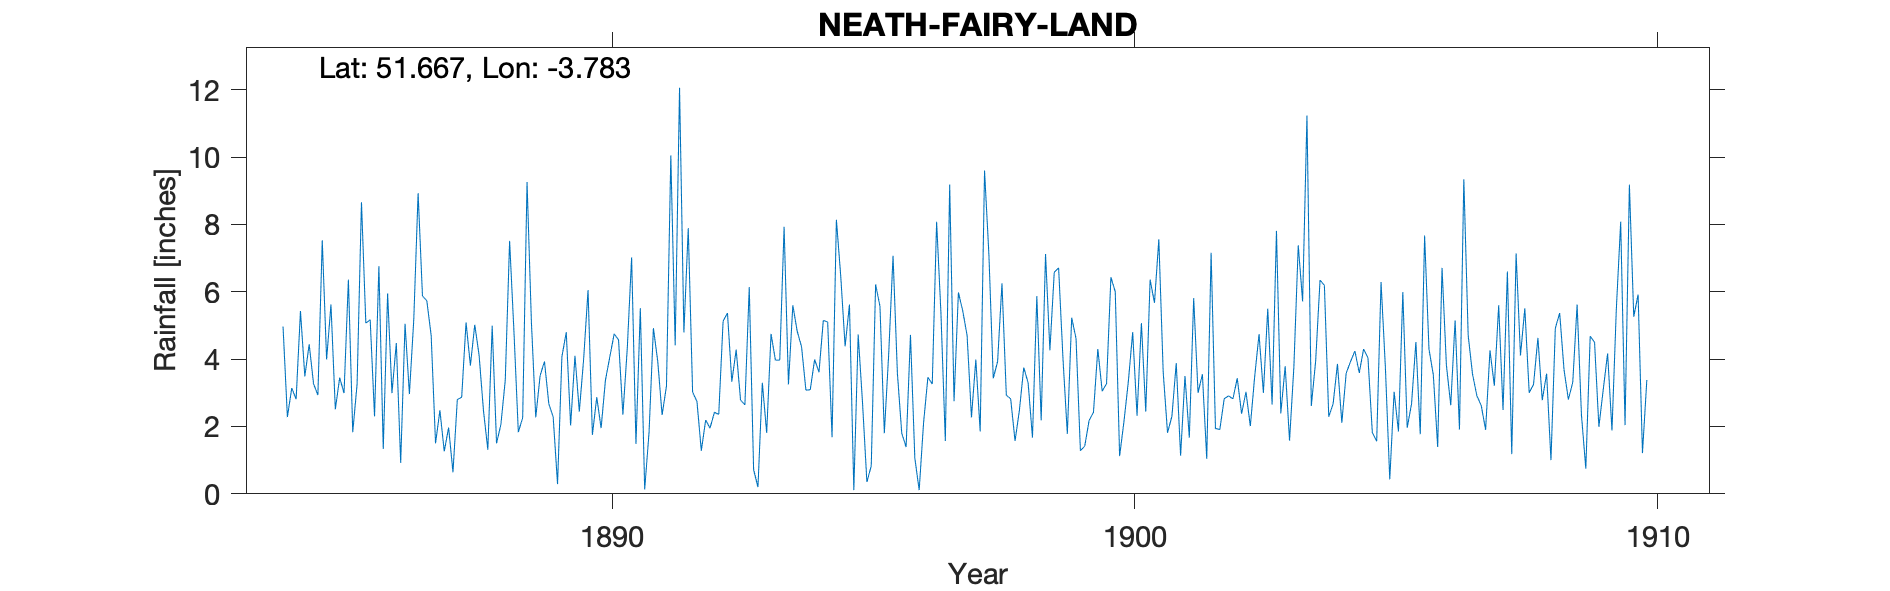

The file beside this chart, header and first rows:
NEATH-FAIRY-LAND, , , , , , , , , , , , , , , , , , , , , , , 
Grid ref, SS768980, Long, -3.783, Lat, 51.67, Elevation, 175, ft, , , , , , , , , , , , , , , 
Station no, RR1618, , , , , , , , , , , , , , , , , , , , , , 
, 1880, 1881, 1882, 1883, 1884, 1885, 1886, 1887, 1888, 1889, 1890, 1891, 1892, 1893, 1894, 1895, 1896, 1897, 1898, 1899, 1900, 1901, 1902
January, , , , , , 3.99, 6.76, 4.7, 2.47, 2.27, 6.05, 5.51, 3.02, 2.64, 4.83, 5.62, 1.8, 2.75, 2.93, 6.71, 6.43, 3.62, 1.94
February, , , , , , 5.62, 1.33, 1.5, 1.31, 3.51, 1.75, 0.13, 2.74, 6.14, 4.37, 0.11, 1.39, 5.98, 2.82, 4.02, 6, 1.81, 1.91
March, , , , , 4.97, 2.51, 5.95, 2.48, 4.99, 3.93, 2.87, 1.82, 1.28, 0.72, 3.08, 4.73, 4.72, 5.43, 1.57, 1.78, 1.12, 2.3, 2.82
April, , , , , 2.28, 3.45, 2.99, 1.26, 1.5, 2.67, 1.95, 4.92, 2.19, 0.2, 3.09, 2.7, 1.06, 4.7, 2.48, 5.23, 2.15, 3.88, 2.91
May, , , , , 3.14, 2.99, 4.48, 1.97, 2.06, 2.28, 3.38, 3.93, 1.95, 3.3, 3.99, 0.35, 0.11, 2.27, 3.75, 4.61, 3.33, 1.13, 2.82
June, , , , , 2.81, 6.36, 0.92, 0.64, 3.37, 0.29, 4.07, 2.34, 2.42, 1.81, 3.61, 0.83, 2.1, 3.99, 3.3, 1.28, 4.8, 3.5, 3.43
July, , , , , 5.43, 1.83, 5.05, 2.8, 7.51, 4.07, 4.75, 3.2, 2.36, 4.75, 5.15, 6.22, 3.46, 1.85, 1.67, 1.42, 2.32, 1.67, 2.38
August, , , , , 3.49, 3.26, 2.96, 2.87, 4.81, 4.8, 4.57, 10.05, 5.13, 3.97, 5.1, 5.57, 3.26, 9.6, 5.87, 2.18, 5.07, 5.81, 3.03
September, , , , , 4.44, 8.66, 5.16, 5.09, 1.83, 2.03, 2.35, 4.41, 5.37, 3.97, 1.68, 1.8, 8.08, 7.11, 2.18, 2.42, 2.44, 3, 2.01
October, , , , , 3.27, 5.07, 8.93, 3.81, 2.26, 4.1, 4.31, 12.06, 3.33, 7.93, 8.14, 4.14, 5.35, 3.43, 7.12, 4.3, 6.36, 3.55, 3.48
November, , , , , 2.93, 5.17, 5.88, 5.02, 9.26, 2.44, 7.02, 4.79, 4.28, 3.25, 6.46, 7.07, 1.57, 3.93, 4.26, 3.05, 5.67, 1.04, 4.74
December, , , , , 7.53, 2.3, 5.73, 4.11, 5.1, 4.02, 1.48, 7.89, 2.79, 5.6, 4.38, 3.58, 9.18, 6.25, 6.58, 3.27, 7.56, 7.16, 3
Total, , , , , , 51.21, 56.14, 36.25, 46.47, 36.41, 44.55, 61.05, 36.86, 44.28, 53.88, 42.72, 42.08, 57.29, 44.53, 40.27, 53.25, 38.47, 34.47
1891 May IDR, , , , , , , , , , , , , , , , , , , , , , , 
1910 May - value removed as incomplete m…, , , , , , , , , , , , , , , , , , , , , , , 
